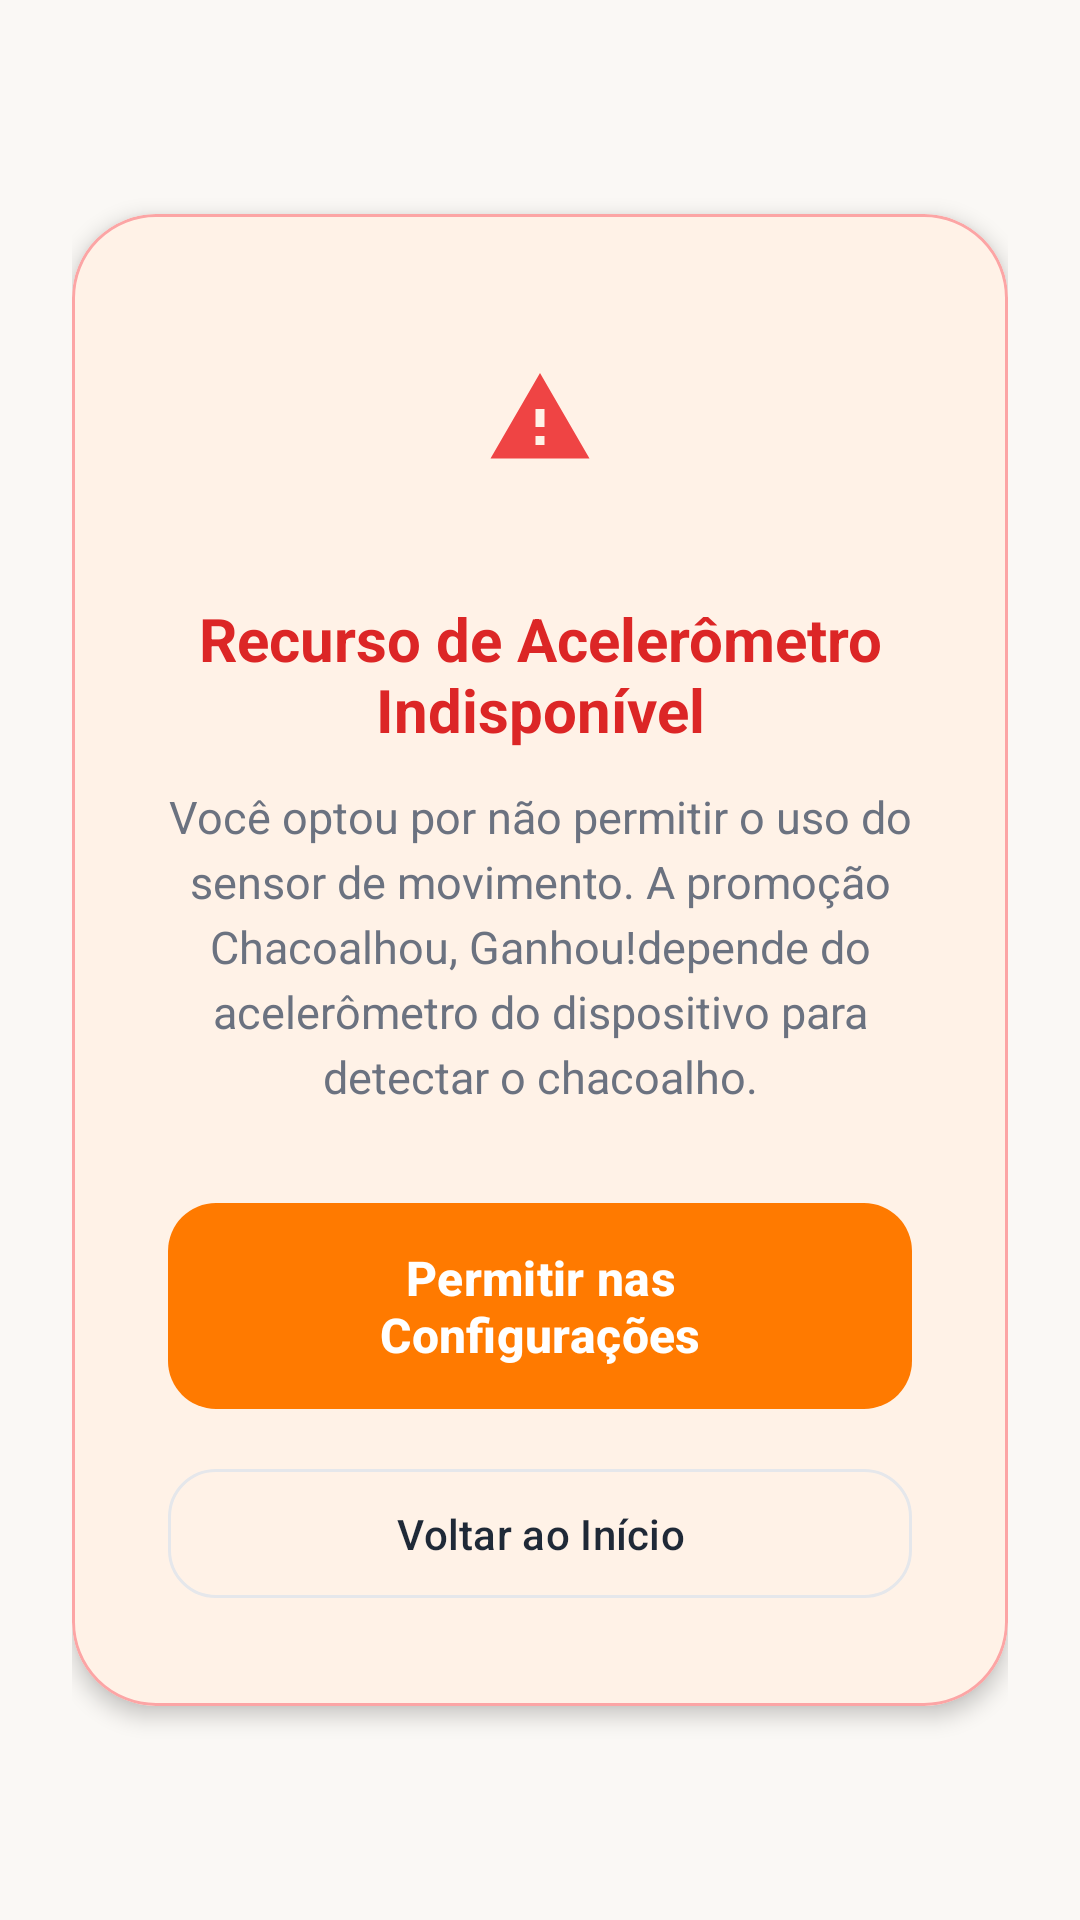

Write the Android layout XML for this screen, with the resource values it uses.
<!-- AndroidManifest.xml: application theme Theme.PadariaZero -->
<!-- res/layout/activity_error_sensor_denied.xml -->
<?xml version="1.0" encoding="utf-8"?>
<androidx.constraintlayout.widget.ConstraintLayout xmlns:android="http://schemas.android.com/apk/res/android"
    xmlns:app="http://schemas.android.com/apk/res-auto"
    android:layout_width="match_parent"
    android:layout_height="match_parent"
    android:background="@color/light_background"
    android:padding="24dp">

    
    <com.google.android.material.card.MaterialCardView
        android:layout_width="match_parent"
        android:layout_height="wrap_content"
        app:cardBackgroundColor="@color/light_surface"
        app:cardCornerRadius="28dp"
        app:cardElevation="4dp"
        app:strokeColor="#FCA5A5"
        app:strokeWidth="1dp"
        app:layout_constraintBottom_toBottomOf="parent"
        app:layout_constraintTop_toTopOf="parent">

        <LinearLayout
            android:layout_width="match_parent"
            android:layout_height="wrap_content"
            android:gravity="center_horizontal"
            android:orientation="vertical"
            android:padding="32dp">

            
            <ImageView
                android:layout_width="72dp"
                android:layout_height="72dp"
                android:background="@drawable/bg_badge"
                android:backgroundTint="#FEE2E2"
                android:contentDescription="@string/error_sensor_title"
                android:padding="18dp"
                android:src="@drawable/ic_warning_alert" />

            
            <TextView
                android:layout_width="wrap_content"
                android:layout_height="wrap_content"
                android:layout_marginTop="24dp"
                android:gravity="center"
                android:text="@string/error_sensor_title"
                android:textColor="#DC2626"
                android:textSize="20sp"
                android:textStyle="bold" />

            
            <TextView
                android:layout_width="wrap_content"
                android:layout_height="wrap_content"
                android:layout_marginTop="12dp"
                android:gravity="center"
                android:lineSpacingExtra="4dp"
                android:text="@string/error_sensor_desc"
                android:textColor="@color/text_secondary"
                android:textSize="15sp" />

            
            <com.google.android.material.button.MaterialButton
                android:id="@+id/btnEnableSettings"
                style="@style/Widget.PadariaZero.Button.Primary"
                android:layout_width="match_parent"
                android:layout_height="wrap_content"
                android:layout_marginTop="28dp"
                android:text="@string/btn_enable_settings" />

            
            <com.google.android.material.button.MaterialButton
                android:id="@+id/btnBackHome"
                style="@style/Widget.PadariaZero.Button.Outlined"
                android:layout_width="match_parent"
                android:layout_height="wrap_content"
                android:layout_marginTop="12dp"
                android:text="@string/btn_back_home" />

        </LinearLayout>

    </com.google.android.material.card.MaterialCardView>

</androidx.constraintlayout.widget.ConstraintLayout>
<!-- resources referenced by this layout -->
<resources>
  <color name="light_background">#FAF8F5</color>
  <color name="light_surface">#FFFFFF</color>
  <color name="text_secondary">#6B7280</color>
  <!-- drawable ic_warning_alert (drawable) -->
  <vector xmlns:android="http://schemas.android.com/apk/res/android"
      android:width="24dp"
      android:height="24dp"
      android:viewportWidth="24"
      android:viewportHeight="24">
      <path
          android:fillColor="#EF4444"
          android:pathData="M1,21H23L12,2L1,21ZM13,18H11V16H13V18ZM13,14H11V10H13V14Z" />
  </vector>
  <string name="btn_back_home">Voltar ao Início</string>
  <string name="btn_enable_settings">Permitir nas Configurações</string>
  <string name="error_sensor_desc">Você optou por não permitir o uso do sensor de movimento. A promoção "Chacoalhou, Ganhou!" depende do acelerômetro do dispositivo para detectar o chacoalho.</string>
  <string name="error_sensor_title">Recurso de Acelerômetro Indisponível</string>
  <style name="Widget.PadariaZero.Button.Outlined" parent="Widget.Material3.Button.OutlinedButton">
          <item name="strokeColor">@color/divider_color</item>
          <item name="strokeWidth">1dp</item>
          <item name="android:textColor">@color/text_primary</item>
          <item name="cornerRadius">16dp</item>
          <item name="android:paddingTop">12dp</item>
          <item name="android:paddingBottom">12dp</item>
      </style>
  <style name="Widget.PadariaZero.Button.Primary" parent="Widget.Material3.Button">
          <item name="backgroundTint">@color/orange_primary</item>
          <item name="android:textColor">@color/white</item>
          <item name="android:textSize">16sp</item>
          <item name="android:textStyle">bold</item>
          <item name="cornerRadius">16dp</item>
          <item name="android:paddingTop">14dp</item>
          <item name="android:paddingBottom">14dp</item>
      </style>
  <style name="Theme.PadariaZero" parent="Base.Theme.PadariaZero" />
  <color name="divider_color">#E5E7EB</color>
  <color name="text_primary">#1F2937</color>
  <color name="orange_primary">#FF7A00</color>
  <color name="white">#FFFFFFFF</color>
  <style name="Base.Theme.PadariaZero" parent="Theme.Material3.DayNight.NoActionBar">
          
          <item name="colorPrimary">@color/orange_primary</item>
          <item name="colorOnPrimary">@color/white</item>
          <item name="colorPrimaryContainer">@color/orange_light_bg</item>
          <item name="colorOnPrimaryContainer">@color/orange_primary_dark</item>
          <item name="colorSecondary">@color/orange_secondary</item>
          <item name="android:colorBackground">@color/light_background</item>
          <item name="colorSurface">@color/light_surface</item>
  
          
          <item name="android:statusBarColor">@color/light_background</item>
          <item name="android:windowLightStatusBar">true</item>
      </style>
  <color name="orange_light_bg">#FFF3E0</color>
  <color name="orange_primary_dark">#E06200</color>
  <color name="orange_secondary">#FF9500</color>
</resources>
